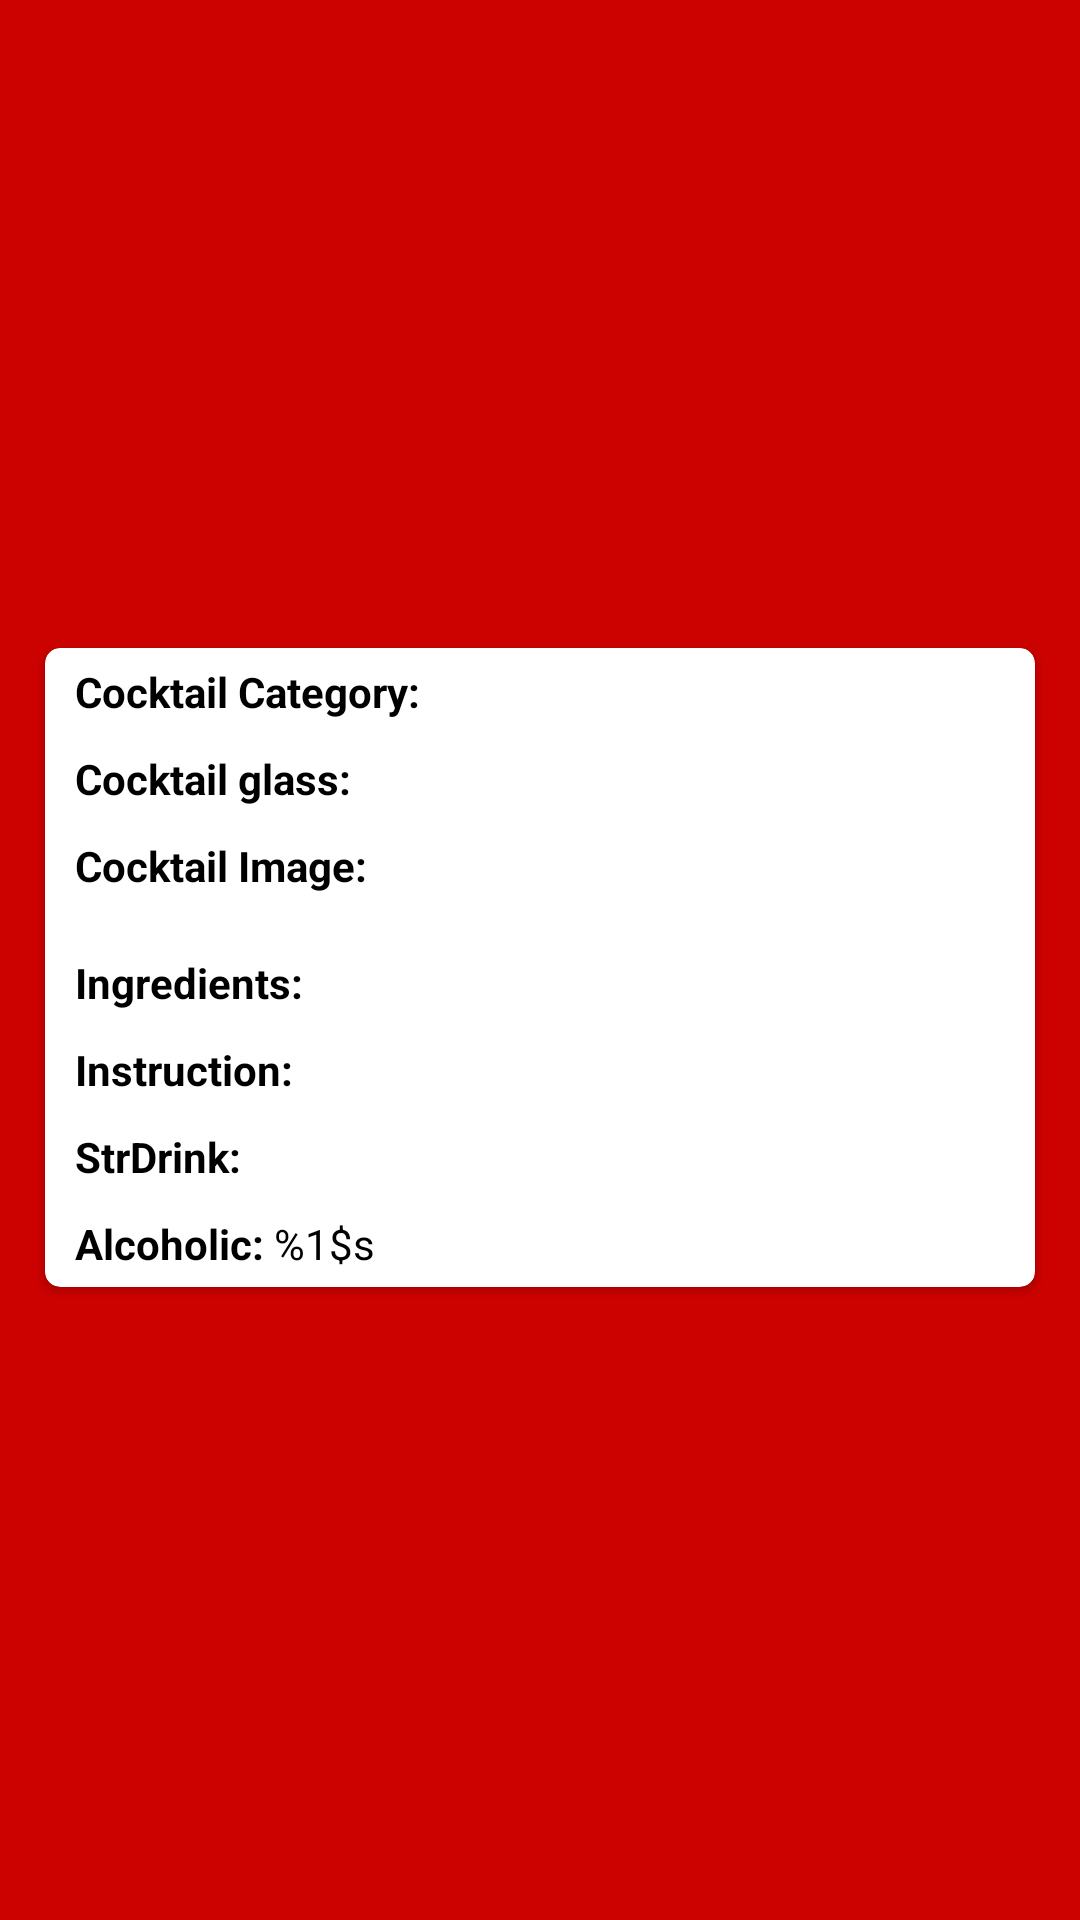

The Android layout XML behind this screen, and the referenced resources:
<!-- AndroidManifest.xml: application theme Theme.CodeLabApplication -->
<!-- res/layout/cocktail_layout_binding.xml -->
<?xml version="1.0" encoding="utf-8"?>
<androidx.constraintlayout.widget.ConstraintLayout xmlns:android="http://schemas.android.com/apk/res/android"
    xmlns:app="http://schemas.android.com/apk/res-auto"
    xmlns:tools="http://schemas.android.com/tools"
    android:background="@color/background_color"
    android:layout_width="match_parent"
    android:layout_marginBottom="8dp"
    android:layout_height="wrap_content">

    <androidx.cardview.widget.CardView
        android:layout_width="match_parent"
        android:layout_height="wrap_content"
        android:layout_marginTop="10dp"
        app:cardCornerRadius="5dp"
        android:layout_marginBottom="5dp"
        android:layout_marginHorizontal="15dp"
        app:layout_constraintStart_toStartOf="parent"
        app:layout_constraintEnd_toEndOf="parent"
        app:layout_constraintBottom_toBottomOf="parent"
        app:layout_constraintTop_toTopOf="parent">
        <androidx.constraintlayout.widget.ConstraintLayout
            android:layout_width="match_parent"
            android:layout_height="wrap_content">
            <TextView
                android:id="@+id/tv_cocktail_category"
                android:layout_width="wrap_content"
                android:layout_height="wrap_content"
                android:layout_marginStart="10dp"
                android:layout_marginTop="5dp"
                android:textColor="@color/black"
                android:text="@string/cocktail_category"
                app:layout_constraintStart_toStartOf="parent"
                app:layout_constraintTop_toTopOf="parent" />

            <TextView
                android:id="@+id/tv_cocktail_glass"
                android:layout_width="wrap_content"
                android:layout_height="wrap_content"
                android:layout_marginTop="10dp"
                android:textColor="@color/black"
                android:text="@string/cocktail_glass"
                app:layout_constraintStart_toStartOf="@+id/tv_cocktail_category"
                app:layout_constraintTop_toBottomOf="@+id/tv_cocktail_category" />

            <TextView
                android:id="@+id/tv_cocktail_image"
                android:layout_width="wrap_content"
                android:layout_height="wrap_content"
                android:text="Cocktail Image:"
                android:textStyle="bold"
                android:textColor="@color/black"
                android:layout_marginTop="10dp"
                app:layout_constraintStart_toStartOf="@+id/tv_cocktail_glass"
                app:layout_constraintTop_toBottomOf="@+id/tv_cocktail_glass" />

            <ImageView
                android:id="@+id/iv_cocktail_image"
                android:layout_width="0dp"
                android:layout_height="wrap_content"
                android:layout_marginTop="10dp"
                android:scaleType="fitXY"
                android:layout_marginHorizontal="10dp"
                app:layout_constraintEnd_toEndOf="parent"
                app:layout_constraintHorizontal_bias="1.0"
                app:layout_constraintStart_toStartOf="parent"
                app:layout_constraintTop_toBottomOf="@+id/tv_cocktail_image"
                app:srcCompat="@drawable/paugba" />

            <TextView
                android:id="@+id/tv_first_ingredient"
                android:layout_width="wrap_content"
                android:layout_height="wrap_content"
                android:layout_marginTop="10dp"
                android:textColor="@color/black"
                android:text="@string/first_ingredient"
                app:layout_constraintStart_toStartOf="@+id/iv_cocktail_image"
                app:layout_constraintTop_toBottomOf="@+id/iv_cocktail_image" />


            <TextView
                android:id="@+id/tv_instruction"
                android:layout_width="0dp"
                android:layout_height="wrap_content"
                android:layout_marginHorizontal="10dp"
                android:layout_marginTop="10dp"
                android:textColor="@color/black"
                android:text="@string/instruction"
                app:layout_constraintEnd_toEndOf="parent"
                app:layout_constraintStart_toStartOf="parent"
                app:layout_constraintTop_toBottomOf="@+id/tv_first_ingredient" />

            <TextView
                android:id="@+id/tv_strDrink"
                android:layout_width="wrap_content"
                android:layout_height="wrap_content"
                android:layout_marginTop="10dp"
                android:textColor="@color/black"
                android:text="@string/strdrink"
                app:layout_constraintStart_toStartOf="@+id/tv_instruction"
                app:layout_constraintTop_toBottomOf="@+id/tv_instruction" />

            <TextView
                android:id="@+id/tv_alcoholic"
                android:layout_width="wrap_content"
                android:layout_height="wrap_content"
                android:layout_marginTop="10dp"
                android:textColor="@color/black"
                android:text="@string/alcoholic"
                app:layout_constraintBottom_toBottomOf="parent"
                android:layout_marginBottom="5dp"
                app:layout_constraintStart_toStartOf="@+id/tv_strDrink"
                app:layout_constraintTop_toBottomOf="@+id/tv_strDrink" />

        </androidx.constraintlayout.widget.ConstraintLayout>
    </androidx.cardview.widget.CardView>





</androidx.constraintlayout.widget.ConstraintLayout>
<!-- resources referenced by this layout -->
<resources>
  <color name="background_color">#CC0200</color>
  <color name="black">#FF000000</color>
  <string name="alcoholic"><b>Alcoholic:</b> %1$s</string>
  <string name="cocktail_category"><b>Cocktail Category:</b> </string>
  <string name="cocktail_glass"><b>Cocktail glass:</b></string>
  <string name="first_ingredient"><b>Ingredients:</b></string>
  <string name="instruction"><b>Instruction:</b></string>
  <string name="strdrink"><b>StrDrink:</b></string>
  <style name="Theme.CodeLabApplication" parent="Theme.MaterialComponents.DayNight.NoActionBar">
          
          <item name="colorPrimary">@color/purple_500</item>
          <item name="colorPrimaryVariant">@color/purple_700</item>
          <item name="colorOnPrimary">@color/white</item>
          
          <item name="colorSecondary">@color/teal_200</item>
          <item name="colorSecondaryVariant">@color/teal_700</item>
          <item name="colorOnSecondary">@color/black</item>
          
          <item name="android:statusBarColor" tools:targetApi="l">?attr/colorPrimaryVariant</item>
          
      </style>
  <color name="purple_500">#FF6200EE</color>
  <color name="purple_700">#FF3700B3</color>
  <color name="white">#FFFFFFFF</color>
  <color name="teal_200">#FF03DAC5</color>
  <color name="teal_700">#FF018786</color>
</resources>
